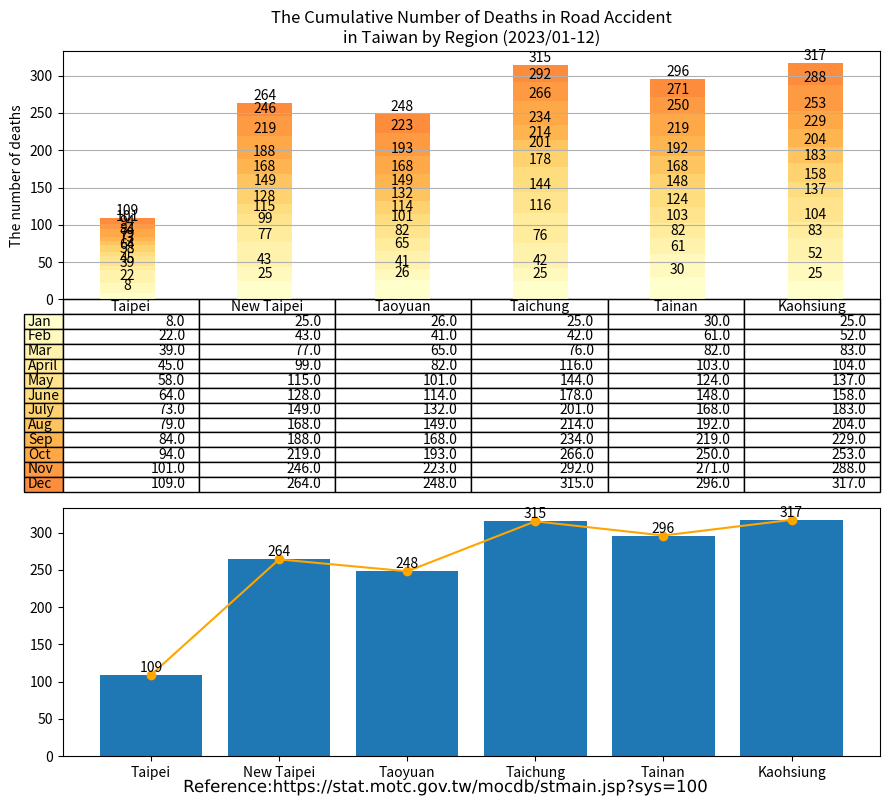

Source code (Python): (Note: this script raises an exception after producing the figure.)
import matplotlib.cm as cm
import matplotlib.patheffects as path_effects
import matplotlib.pyplot as plt
import numpy as np
import pandas as pd
import matplotlib.image as image

administrative_duty = ["Taipei", "New Taipei", "Taoyuan", "Taichung", "Tainan", "Kaohsiung"]

month = ["Jan", "Feb", "Mar", "April", "May", "June", "July", "Aug", "Sep", "Oct", "Nov", "Dec"]

deaths = [[8, 25, 26, 25, 30, 25],  # January
          [14, 18, 15, 17, 31, 27], # February
          [17, 34, 24, 34, 21, 31], # March
          [6, 22, 17, 40, 21, 21],  # April
          [13, 16, 19, 28, 21, 33], # May
          [6, 13, 13, 34, 24, 21], # June
          [9, 21, 18, 23, 20, 25], # July
          [6, 19, 17, 13, 24, 21], # August
          [5, 20, 19, 20, 27, 25],  # September
          [10, 31, 25, 32, 31, 24],  # October
          [7, 27, 30, 26, 21, 35],  # November
          [8, 18, 25, 23, 25, 29], # December
          ]

df = pd.DataFrame(data=deaths,
                  index=month,
                  columns=administrative_duty)
print(df)

# Get some pastel shades for the colors[3]

# Matplotlib has a number of built-in colormaps accessible via matplotlib.cm.get_cmap.[4]
cmap = cm.get_cmap("YlOrRd")  # Colormap reference[5]
colors = cmap(np.linspace(0, 0.5, len(month)))
n_rows = len(deaths)

index = np.arange(len(administrative_duty)) + 0.3
bar_width = 0.4

figure, (axes, axes2) = plt.subplots(2, figsize=(9, 8))

# Initialize the vertical-offset for the stacked bar chart.
y_offset = np.zeros(len(administrative_duty))

# Plot bars and create text labels for the table
cell_text = []
for row in range(n_rows):
    plot = axes.bar(index, deaths[row], bar_width, bottom=y_offset, color=colors[row])
    #    axes.bar_label(axes.containers[0], label_type='center')
    y_offset = y_offset + deaths[row]
    cell_text.append([x for x in y_offset])

    i = 0

    # Each iteration of this for loop labels each bar with corresponding value for the given year
    for rectangle in plot:
        height = rectangle.get_height()
        axes.text(rectangle.get_x() + rectangle.get_width() / 2, y_offset[i], '%d' % int(y_offset[i]),
                  horizontalalignment='center', verticalalignment='bottom')

        i = i + 1

# Add a table at the bottom of the axes
the_table = axes.table(cellText=cell_text,
                       rowLabels=month,
                       rowColours=colors,
                       colLabels=administrative_duty,
                       loc='bottom')

# Adjust layout to make room for the table:
plt.subplots_adjust(left=0.2, bottom=0.2)

axes.set_ylabel("The number of deaths")
axes.set_xticks([])
axes.set_title("The Cumulative Number of Deaths in Road Accident\nin Taiwan by Region (2023/01-12)")

axes.grid(True)  # pyplot.grid [1][2]

# Count the grand total automatically
sum_TPE = deaths[0][0] + deaths[1][0] + deaths[2][0] + deaths[3][0] + deaths[4][0] + deaths[5][0] + deaths[6][0] + deaths[7][0] + deaths[8][0] + deaths[9][0] + deaths[10][0]  + deaths[11][0]
sum_NTP = deaths[0][1] + deaths[1][1] + deaths[2][1] + deaths[3][1] + deaths[4][1] + deaths[5][1] + deaths[6][1] + deaths[7][1] + deaths[8][1] + deaths[9][1] + deaths[10][1]  + deaths[11][1]
sum_TAO = deaths[0][2] + deaths[1][2] + deaths[2][2] + deaths[3][2] + deaths[4][2] + deaths[5][2] + deaths[6][2] + deaths[7][2] + deaths[8][2] + deaths[9][2] + deaths[10][2]  + deaths[11][2]
sum_TCH = deaths[0][3] + deaths[1][3] + deaths[2][3] + deaths[3][3] + deaths[4][3] + deaths[5][3] + deaths[6][3] + deaths[7][3] + deaths[8][3] + deaths[9][3] + deaths[10][3]  + deaths[11][3]
sum_TNA = deaths[0][4] + deaths[1][4] + deaths[2][4] + deaths[3][4] + deaths[4][4] + deaths[5][4] + deaths[6][4] + deaths[7][4] + deaths[8][4] + deaths[9][4] + deaths[10][4]  + deaths[11][4]
sum_KAO = deaths[0][5] + deaths[1][5] + deaths[2][5] + deaths[3][5] + deaths[4][5] + deaths[5][5] + deaths[6][5] + deaths[7][5] + deaths[8][5] + deaths[9][5] + deaths[10][5]  + deaths[11][5]


axes2.bar(administrative_duty, [sum_TPE, sum_NTP, sum_TAO, sum_TCH, sum_TNA, sum_KAO])
axes2.bar_label(axes2.containers[0], label_type='edge')
axes2.plot(administrative_duty, [sum_TPE, sum_NTP, sum_TAO, sum_TCH, sum_TNA, sum_KAO], '-o', color='orange')

figure.tight_layout()

# matplotlib text [1][2]
text = figure.text(0.5, 0.01,
                   'Reference:https://stat.motc.gov.tw/mocdb/stmain.jsp?sys=100',
                   horizontalalignment='center',
                   verticalalignment='center',
                   size=12,
                   fontproperties='MS Gothic')

text.set_path_effects([path_effects.Normal()])

img = image.imread('CC-BY.png')

plt.figimage(X=img, xo=100, yo=700, alpha=0.9)

# Insert text watermark
plt.text(x=0.6, y=0.5, s="CC-BY 4.0", fontsize=40, color='grey', alpha=0.9,
         ha='center', va='center', rotation=20, transform=axes2.transAxes)

plt.show()

# References:
# 1. https://matplotlib.org/stable/api/_as_gen/matplotlib.pyplot.grid.html
# 2. https://matplotlib.org/stable/gallery/subplots_axes_and_figures/geo_demo.html#sphx-glr-gallery-subplots-axes-and-figures-geo-demo-py
# 3. https://stackoverflow.com/a/51454824
# 4. https://matplotlib.org/stable/tutorials/colors/colormaps.html
# 5. https://matplotlib.org/stable/gallery/color/colormap_reference.html

# Adapted from: https://matplotlib.org/stable/gallery/misc/table_demo.html
